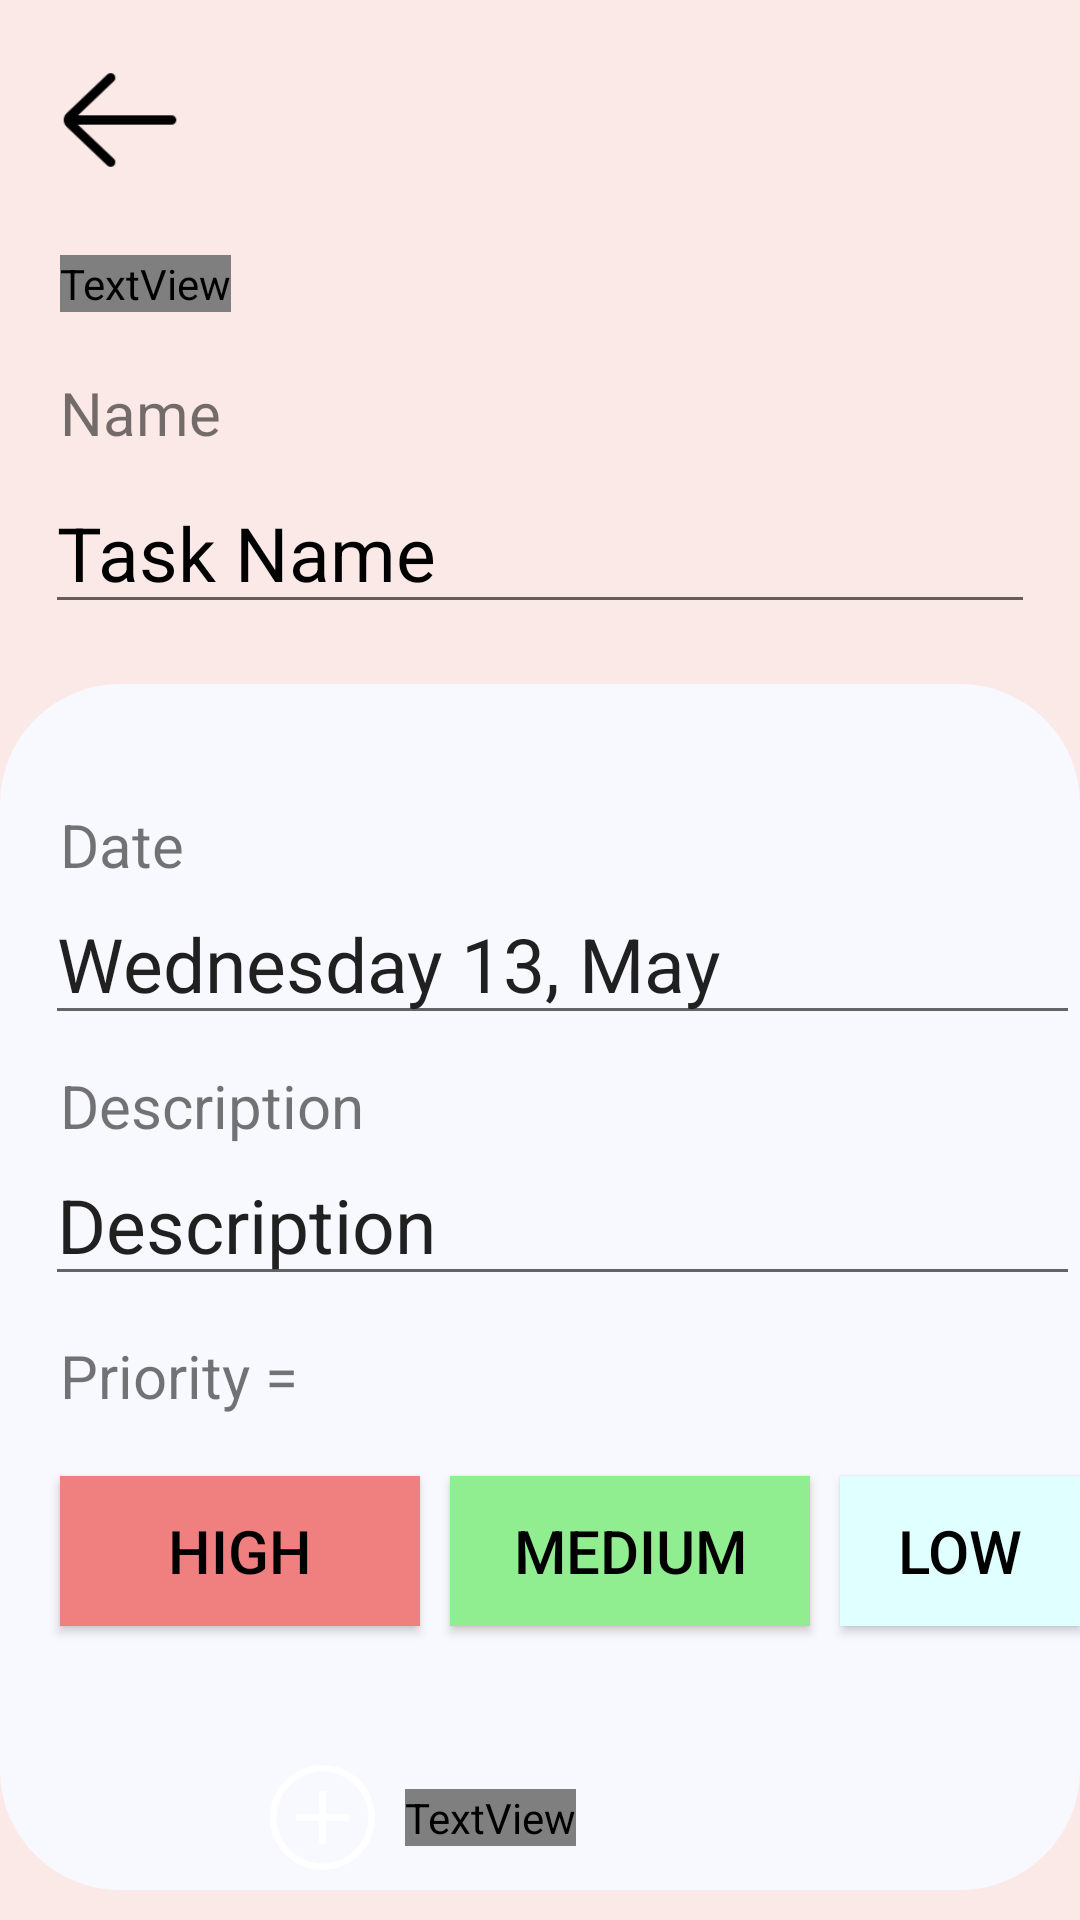

Android layout source for this screen:
<!-- AndroidManifest.xml: application theme AppTheme -->
<!-- res/layout/activity_add.xml -->
<?xml version="1.0" encoding="utf-8"?>
<RelativeLayout xmlns:android="http://schemas.android.com/apk/res/android"
    xmlns:app="http://schemas.android.com/apk/res-auto"
    xmlns:tools="http://schemas.android.com/tools"
    android:layout_width="match_parent"
    android:layout_height="match_parent"
    android:background="#FBE9E7"
    tools:context=".AddActivity">

    <Button
        android:id="@+id/backBtn"
        android:layout_marginLeft="15dp"
        android:layout_width="50dp"
        android:layout_height="50dp"
        android:layout_marginTop="15dp"
        android:background = "@drawable/left_arrow"
        />

    <TextView
        android:id="@+id/txt"
        android:layout_marginLeft="20dp"
        android:layout_width="wrap_content"
        android:layout_height="wrap_content"
        android:text="Create \nNew Task"
        android:layout_below="@id/backBtn"
        android:textSize="35sp"
        android:layout_marginTop="20dp"
        android:textColor="@color/Black"
        android:fontFamily="@font/roboto_regular"
        />

    <TextView
        android:layout_width="wrap_content"
        android:layout_height="wrap_content"
        android:text="Name"
        android:id="@+id/n"
        android:layout_below="@id/txt"
        android:layout_marginLeft="20dp"
        android:layout_marginTop="20dp"
        android:textSize="20sp"
        />

    <EditText
        android:id="@+id/taskName"
        android:layout_width="match_parent"
        android:layout_height="50dp"
        android:layout_below="@id/n"
        android:textSize="25sp"
        android:text="Task Name"
        android:textColor="@color/Black"
        android:layout_marginTop="7dp"
        android:layout_marginLeft="15dp"
        android:layout_marginRight="15dp"
        />

    <RelativeLayout
        android:layout_marginBottom="10dp"
        android:layout_width="match_parent"
        android:layout_marginTop="20dp"
        android:layout_height="match_parent"
        android:background="@drawable/rounded_border_white"
        android:layout_below="@id/taskName">


        <TextView
            android:layout_width="wrap_content"
            android:layout_height="wrap_content"
            android:layout_marginTop="40dp"
            android:layout_marginLeft="20dp"
            android:textSize="20sp"
            android:text="Date"
            android:id="@+id/d"
            />

        <EditText
            android:id="@+id/dateInput"
            android:layout_width="350dp"
            android:layout_height="50dp"
            android:layout_below="@id/d"
            android:layout_marginLeft="15dp"
            android:textSize="25sp"
            android:text="Wednesday 13, May"
            />

        <TextView
            android:id="@+id/desc"
            android:layout_width="wrap_content"
            android:layout_height="wrap_content"
            android:layout_below="@id/dateInput"
            android:layout_marginTop="10dp"
            android:textSize="20sp"
            android:text="Description"
            android:layout_marginLeft="20dp"
            />

        <EditText
            android:id="@+id/descInput"
            android:layout_width="350dp"
            android:layout_height="50dp"
            android:layout_below="@id/desc"
            android:layout_marginLeft="15dp"
            android:textSize="25sp"
            android:text="Description"
            />

        <ImageView
            android:layout_width="30dp"
            android:layout_height="30dp"
            android:layout_below="@id/d"
            android:layout_toRightOf="@id/dateInput"
            android:layout_marginTop="8dp"
            android:src="@drawable/calendar" />

        <TextView
            android:layout_width="wrap_content"
            android:layout_height="wrap_content"
            android:text="Priority ="
            android:layout_below="@id/dateInput"
            android:layout_marginTop="100dp"
            android:layout_marginLeft="20dp"
            android:textSize="20sp"
            android:id="@+id/prior"
            />

        <TextView
            android:id="@+id/priorDisp"
            android:layout_width="wrap_content"
            android:layout_height="wrap_content"
            android:layout_marginLeft="10dp"
            android:textSize="20sp"
            android:layout_toRightOf="@id/prior"
            android:layout_marginTop="100dp"
            android:layout_below="@id/dateInput"/>

        <Button
            android:id="@+id/priorHigh"
            android:layout_below="@id/priorDisp"
            android:layout_width="120dp"
            android:layout_height="50dp"
            android:layout_marginTop="20dp"
            android:layout_marginLeft="20dp"
            android:text="High"
            android:background="@color/LightCoral"
            android:textSize="20sp"
            android:textColor="@color/Black"/>

        <Button
            android:id="@+id/priorMed"
            android:layout_toRightOf="@id/priorHigh"
            android:layout_below="@id/priorDisp"
            android:layout_width="120dp"
            android:layout_height="50dp"
            android:layout_marginTop="20dp"
            android:layout_marginLeft="10dp"
            android:text="Medium"
            android:background="@color/LightGreen"
            android:textSize="20sp"
            android:textColor="@color/Black"/>

        <Button
            android:id="@+id/priorLow"
            android:layout_toRightOf="@id/priorMed"
            android:layout_below="@id/priorDisp"
            android:layout_width="120dp"
            android:layout_height="50dp"
            android:layout_marginTop="20dp"
            android:layout_marginLeft="10dp"
            android:text="Low"
            android:background="@color/LightCyan"
            android:textSize="20sp"
            android:textColor="@color/Black"/>

        <RelativeLayout
            android:id="@+id/createTask"
            android:layout_height="55dp"
            android:layout_width="370dp"
            android:layout_centerHorizontal="true"
            android:layout_marginTop="40dp"
            android:background="@drawable/rounded_border_purple"
            android:layout_below="@id/priorLow">

            <ImageView
                android:id="@+id/abc"
                android:layout_width="35dp"
                android:layout_marginLeft="90dp"
                android:layout_height="35dp"
                android:layout_centerVertical="true"
                android:src="@drawable/add_white"
                />

            <TextView
                android:layout_width="wrap_content"
                android:id="@+id/txtx"
                android:layout_height="wrap_content"
                android:layout_centerVertical="true"
                android:layout_toRightOf="@id/abc"
                android:text="Create Task"
                android:layout_marginLeft="10dp"
                android:textColor="@color/White"
                android:fontFamily="@font/roboto_regular"
                android:textSize="28sp"/>
        </RelativeLayout>
    </RelativeLayout>
</RelativeLayout>
<!-- resources referenced by this layout -->
<resources>
  <color name="Black">#000000</color>
  <color name="LightCoral">#F08080</color>
  <color name="LightCyan">#E0FFFF</color>
  <color name="LightGreen">#90EE90</color>
  <color name="White">#FFFFFF</color>
  <!-- drawable add_white: png bitmap (drawable, 2733 bytes) -->
  <!-- drawable calendar: png bitmap (drawable, 565 bytes) -->
  <!-- drawable left_arrow: png bitmap (drawable-v24, 1154 bytes) -->
  <!-- drawable rounded_border_white (drawable-xxhdpi) -->
  <?xml version="1.0" encoding="UTF-8"?>
  <shape xmlns:android="http://schemas.android.com/apk/res/android">
      <solid android:color="@color/GhostWhite"/>
      <corners android:radius="40dp"/>
      <padding android:left="0dp" android:top="0dp" android:right="0dp" android:bottom="0dp" />
  </shape>
  <style name="AppTheme" parent="Theme.AppCompat.Light">
          
          <item name="colorPrimary">@color/colorPrimary</item>
          <item name="colorPrimaryDark">@color/colorTransparent</item>
          <item name="colorAccent">@color/colorAccent</item>
  
      </style>
  <color name="GhostWhite">#F8F8FF</color>
  <color name="colorPrimary">#008577</color>
  <color name="colorTransparent">#00ffffff</color>
  <color name="colorAccent">#D81B60</color>
</resources>
